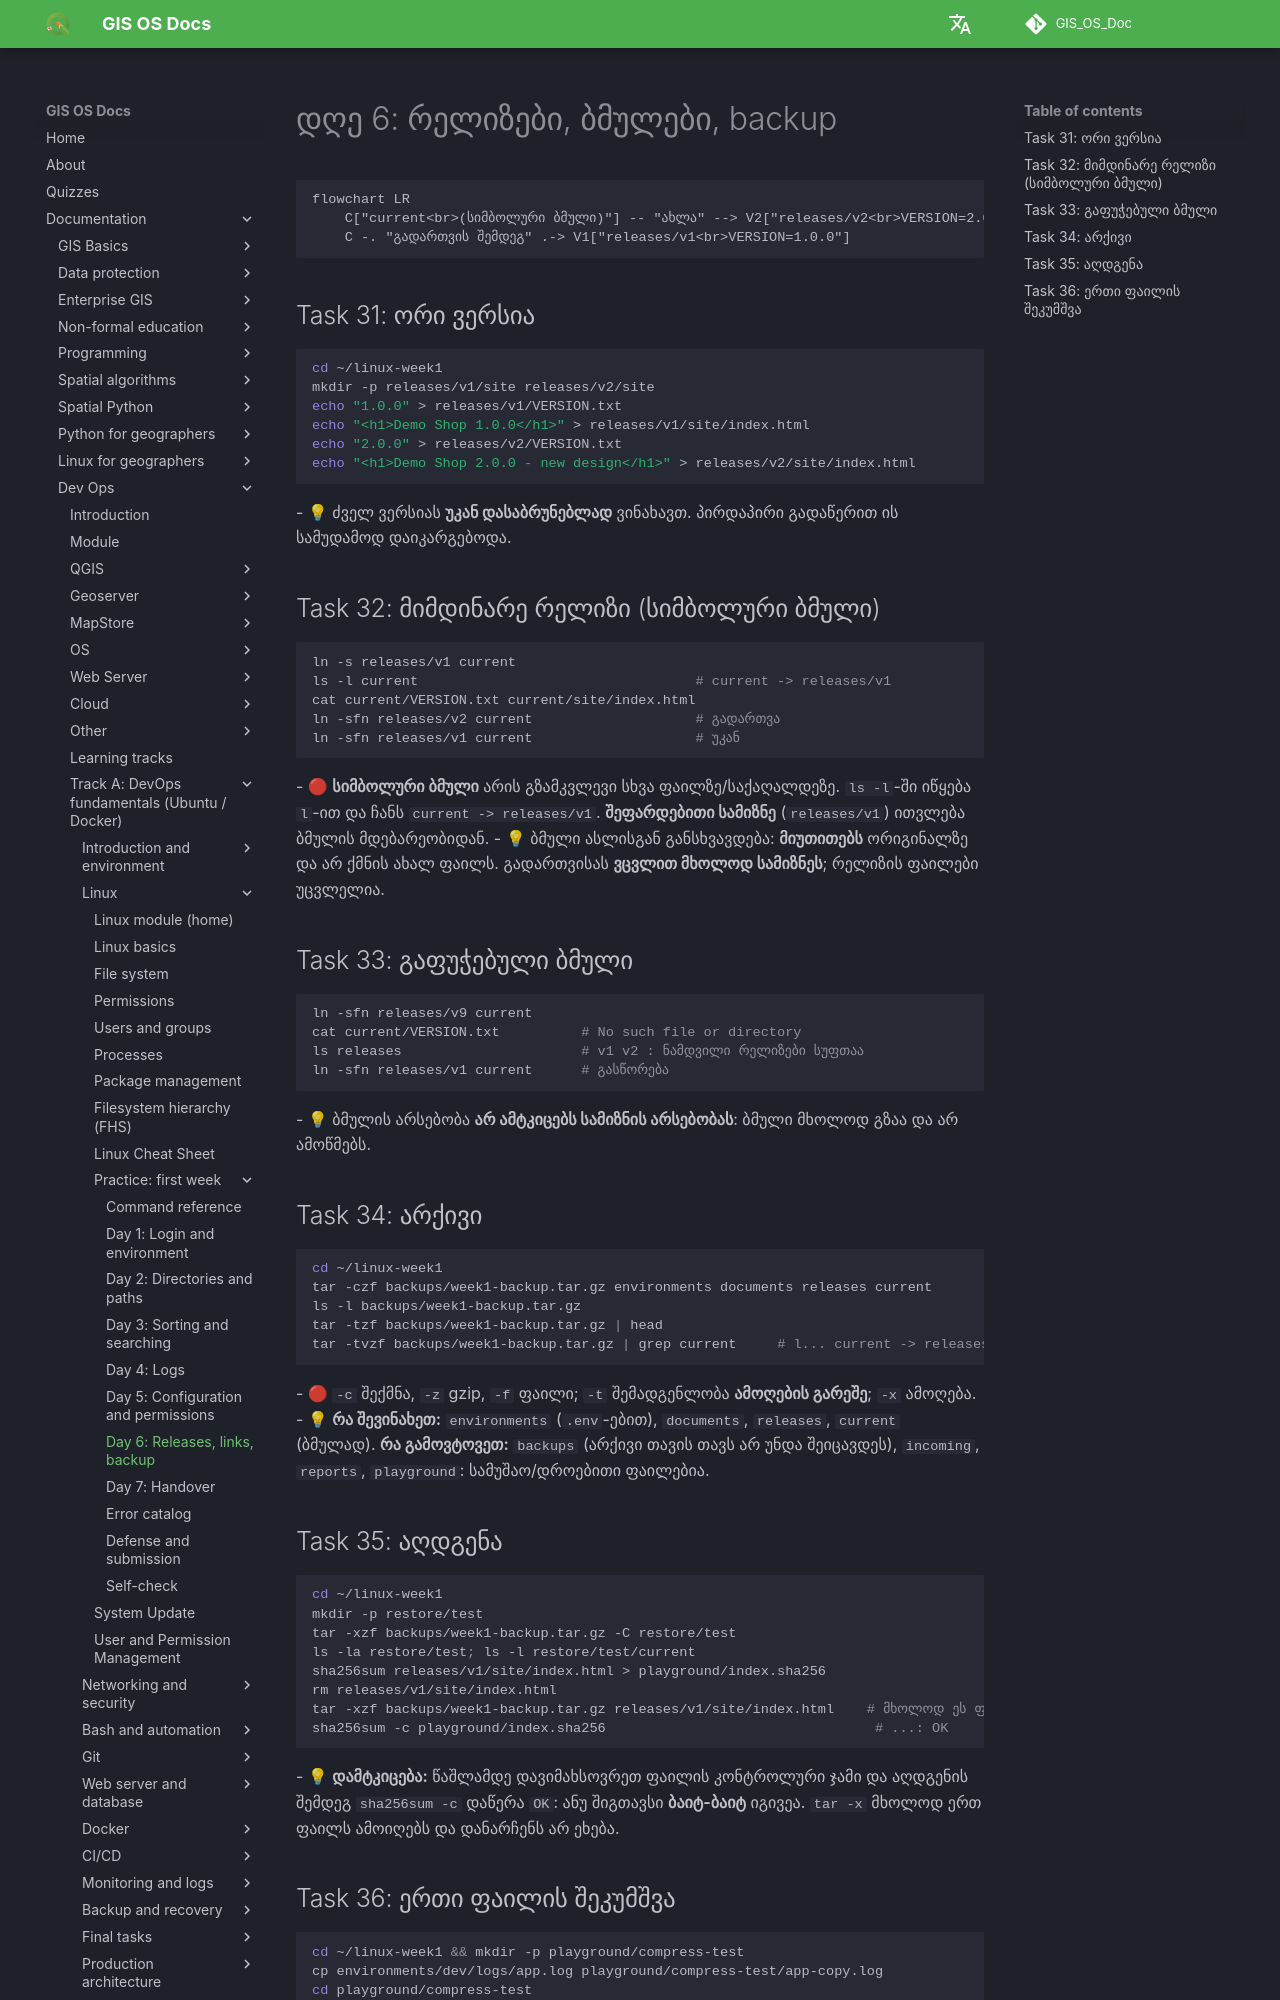

repository: GIS-Edu-Georgia/GIS_OS_Doc · page: en/Dev_ops/Fundamentals/linux-week1/day6/index.html · generator: mkdocs

# დღე 6: რელიზები, ბმულები, backup

```mermaid
flowchart LR
    C["current<br>(სიმბოლური ბმული)"] -- "ახლა" --> V2["releases/v2<br>VERSION=2.0.0"]
    C -. "გადართვის შემდეგ" .-> V1["releases/v1<br>VERSION=1.0.0"]
```

## Task 31: ორი ვერსია
```bash
cd ~/linux-week1
mkdir -p releases/v1/site releases/v2/site
echo "1.0.0" > releases/v1/VERSION.txt
echo "<h1>Demo Shop 1.0.0</h1>" > releases/v1/site/index.html
echo "2.0.0" > releases/v2/VERSION.txt
echo "<h1>Demo Shop 2.0.0 - new design</h1>" > releases/v2/site/index.html
```
- 💡 ძველ ვერსიას **უკან დასაბრუნებლად** ვინახავთ. პირდაპირი გადაწერით ის სამუდამოდ დაიკარგებოდა.

## Task 32: მიმდინარე რელიზი (სიმბოლური ბმული)
```bash
ln -s releases/v1 current
ls -l current                                  # current -> releases/v1
cat current/VERSION.txt current/site/index.html
ln -sfn releases/v2 current                    # გადართვა
ln -sfn releases/v1 current                    # უკან
```
- 🔴 **სიმბოლური ბმული** არის გზამკვლევი სხვა ფაილზე/საქაღალდეზე. `ls -l`-ში იწყება `l`-ით და ჩანს `current -> releases/v1`. **შეფარდებითი სამიზნე** (`releases/v1`) ითვლება ბმულის მდებარეობიდან.
- 💡 ბმული ასლისგან განსხვავდება: **მიუთითებს** ორიგინალზე და არ ქმნის ახალ ფაილს. გადართვისას **ვცვლით მხოლოდ სამიზნეს**; რელიზის ფაილები უცვლელია.

## Task 33: გაფუჭებული ბმული
```bash
ln -sfn releases/v9 current
cat current/VERSION.txt          # No such file or directory
ls releases                      # v1 v2 : ნამდვილი რელიზები სუფთაა
ln -sfn releases/v1 current      # გასწორება
```
- 💡 ბმულის არსებობა **არ ამტკიცებს სამიზნის არსებობას**: ბმული მხოლოდ გზაა და არ ამოწმებს.

## Task 34: არქივი
```bash
cd ~/linux-week1
tar -czf backups/week1-backup.tar.gz environments documents releases current
ls -l backups/week1-backup.tar.gz
tar -tzf backups/week1-backup.tar.gz | head
tar -tvzf backups/week1-backup.tar.gz | grep current     # l... current -> releases/v1
```
- 🔴 `-c` შექმნა, `-z` gzip, `-f` ფაილი; `-t` შემადგენლობა **ამოღების გარეშე**; `-x` ამოღება.
- 💡 **რა შევინახეთ:** `environments` (`.env`-ებით), `documents`, `releases`, `current` (ბმულად). **რა გამოვტოვეთ:** `backups` (არქივი თავის თავს არ უნდა შეიცავდეს), `incoming`, `reports`, `playground`: სამუშაო/დროებითი ფაილებია.

## Task 35: აღდგენა
```bash
cd ~/linux-week1
mkdir -p restore/test
tar -xzf backups/week1-backup.tar.gz -C restore/test
ls -la restore/test; ls -l restore/test/current
sha256sum releases/v1/site/index.html > playground/index.sha256
rm releases/v1/site/index.html
tar -xzf backups/week1-backup.tar.gz releases/v1/site/index.html    # მხოლოდ ეს ფაილი
sha256sum -c playground/index.sha256                                 # ...: OK
```
- 💡 **დამტკიცება:** წაშლამდე დავიმახსოვრეთ ფაილის კონტროლური ჯამი და აღდგენის შემდეგ `sha256sum -c` დაწერა `OK`: ანუ შიგთავსი **ბაიტ-ბაიტ** იგივეა. `tar -x` მხოლოდ ერთ ფაილს ამოიღებს და დანარჩენს არ ეხება.
